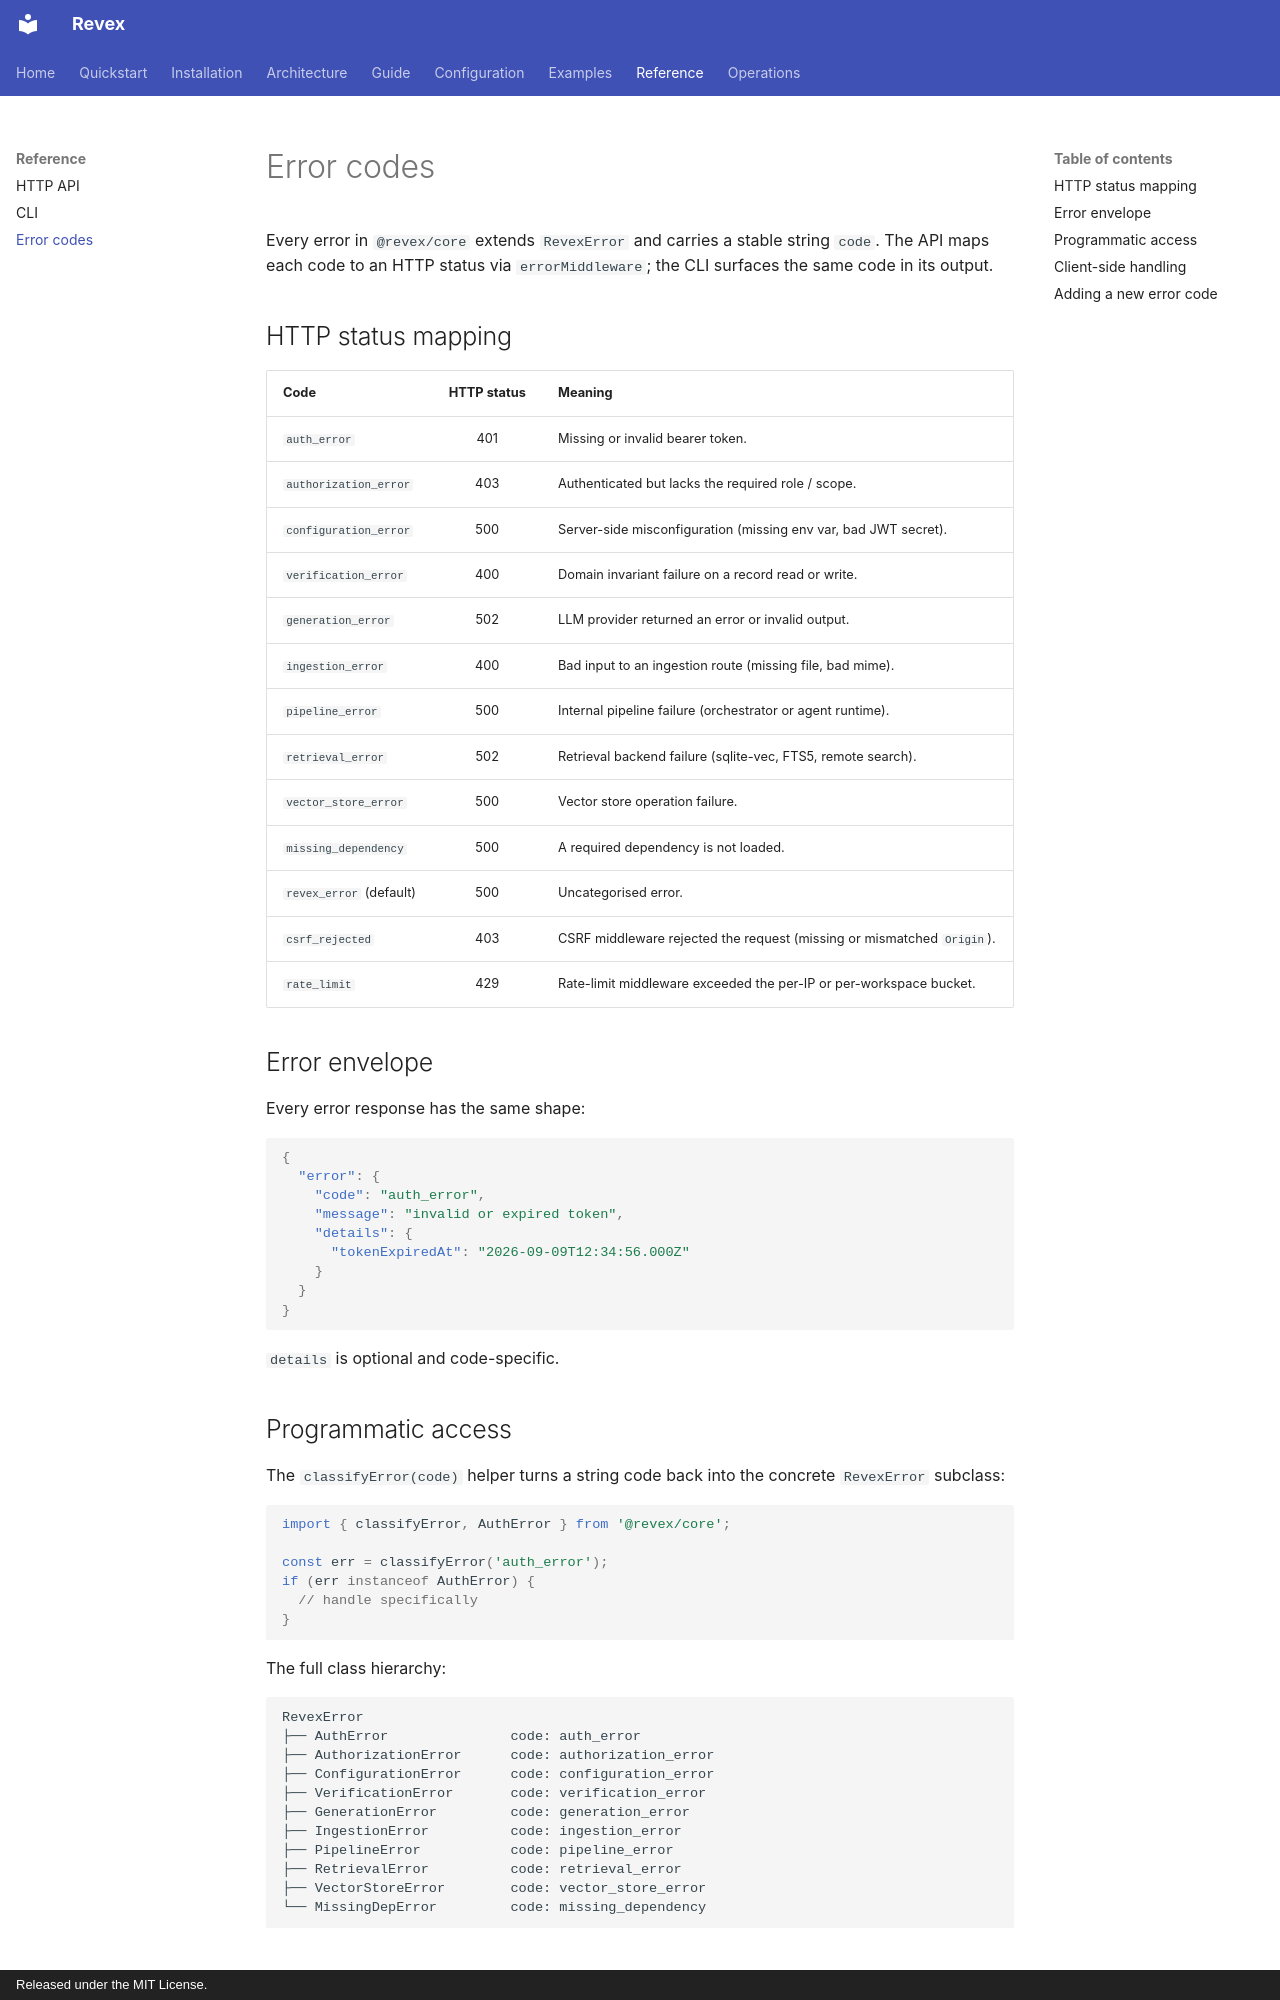

repository: sachncs/revex · page: reference/errors/index.html · generator: mkdocs · copyright: Released under the MIT License.

# Error codes

Every error in `@revex/core` extends `RevexError` and carries a
stable string `code`. The API maps each code to an HTTP status
via `errorMiddleware`; the CLI surfaces the same code in its
output.

## HTTP status mapping

| Code | HTTP status | Meaning |
|---|:---:|---|
| `auth_error` | 401 | Missing or invalid bearer token. |
| `authorization_error` | 403 | Authenticated but lacks the required role / scope. |
| `configuration_error` | 500 | Server-side misconfiguration (missing env var, bad JWT secret). |
| `verification_error` | 400 | Domain invariant failure on a record read or write. |
| `generation_error` | 502 | LLM provider returned an error or invalid output. |
| `ingestion_error` | 400 | Bad input to an ingestion route (missing file, bad mime). |
| `pipeline_error` | 500 | Internal pipeline failure (orchestrator or agent runtime). |
| `retrieval_error` | 502 | Retrieval backend failure (sqlite-vec, FTS5, remote search). |
| `vector_store_error` | 500 | Vector store operation failure. |
| `missing_dependency` | 500 | A required dependency is not loaded. |
| `revex_error` (default) | 500 | Uncategorised error. |
| `csrf_rejected` | 403 | CSRF middleware rejected the request (missing or mismatched `Origin`). |
| `rate_limit` | 429 | Rate-limit middleware exceeded the per-IP or per-workspace bucket. |

## Error envelope

Every error response has the same shape:

```json
{
  "error": {
    "code": "auth_error",
    "message": "invalid or expired token",
    "details": {
      "tokenExpiredAt": "2026-09-09T12:34:56.000Z"
    }
  }
}
```

`details` is optional and code-specific.

## Programmatic access

The `classifyError(code)` helper turns a string code back into
the concrete `RevexError` subclass:

```ts
import { classifyError, AuthError } from '@revex/core';

const err = classifyError('auth_error');
if (err instanceof AuthError) {
  // handle specifically
}
```

The full class hierarchy:

```text
RevexError
├── AuthError               code: auth_error
├── AuthorizationError      code: authorization_error
├── ConfigurationError      code: configuration_error
├── VerificationError       code: verification_error
├── GenerationError         code: generation_error
├── IngestionError          code: ingestion_error
├── PipelineError           code: pipeline_error
├── RetrievalError          code: retrieval_error
├── VectorStoreError        code: vector_store_error
└── MissingDepError         code: missing_dependency
```
